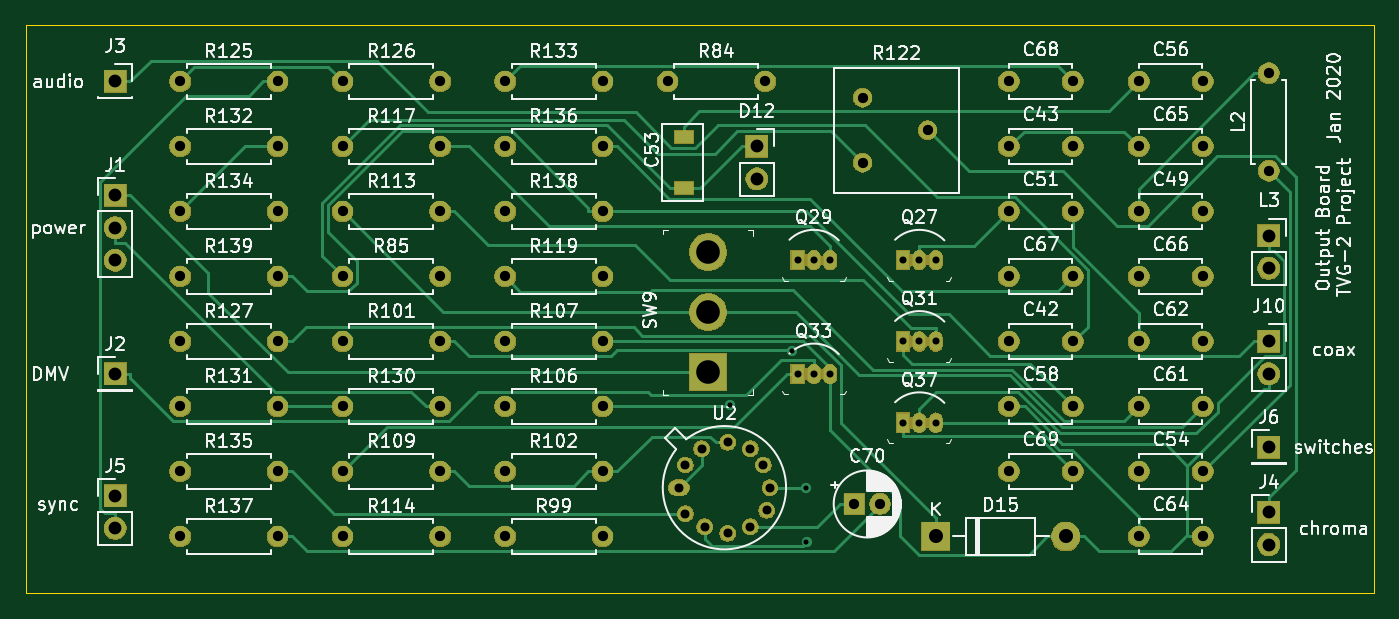
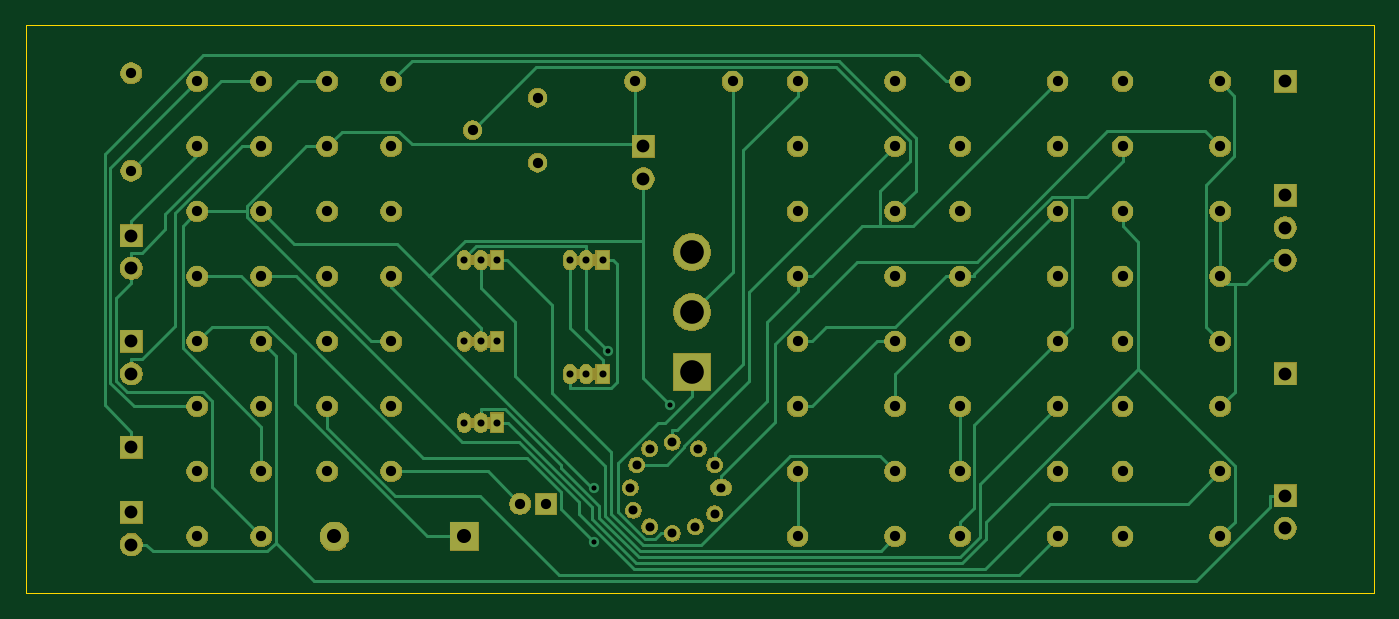
Circuit board: 11 layer files. Board 105.4 x 44.5 mm.
- bottom_copper: output-B_Cu.gbr (17923 bytes)
- bottom_mask: output-B_Mask.gbr (115012 bytes)
- paste: output-B_Paste.gbr (487 bytes)
- bottom_silk: output-B_SilkS.gbr (488 bytes)
- outline: output-Edge_Cuts.gbr (782 bytes)
- top_copper: output-F_Cu.gbr (17967 bytes)
- top_mask: output-F_Mask.gbr (115292 bytes)
- paste: output-F_Paste.gbr (570 bytes)
- top_silk: output-F_SilkS.gbr (110442 bytes)
- drill: output-NPTH.drl (272 bytes)
- drill: output-PTH.drl (2275 bytes)

=== bottom_copper: output-B_Cu.gbr (17923 bytes, source omitted) ===
=== bottom_mask: output-B_Mask.gbr (115012 bytes, source omitted) ===
=== paste: output-B_Paste.gbr ===
G04 #@! TF.GenerationSoftware,KiCad,Pcbnew,(5.1.5)-3*
G04 #@! TF.CreationDate,2020-01-27T19:36:50-05:00*
G04 #@! TF.ProjectId,output,6f757470-7574-42e6-9b69-6361645f7063,v01*
G04 #@! TF.SameCoordinates,Original*
G04 #@! TF.FileFunction,Paste,Bot*
G04 #@! TF.FilePolarity,Positive*
%FSLAX46Y46*%
G04 Gerber Fmt 4.6, Leading zero omitted, Abs format (unit mm)*
G04 Created by KiCad (PCBNEW (5.1.5)-3) date 2020-01-27 19:36:50*
%MOMM*%
%LPD*%
G04 APERTURE LIST*
G04 APERTURE END LIST*
M02*

=== bottom_silk: output-B_SilkS.gbr ===
G04 #@! TF.GenerationSoftware,KiCad,Pcbnew,(5.1.5)-3*
G04 #@! TF.CreationDate,2020-01-27T19:36:50-05:00*
G04 #@! TF.ProjectId,output,6f757470-7574-42e6-9b69-6361645f7063,v01*
G04 #@! TF.SameCoordinates,Original*
G04 #@! TF.FileFunction,Legend,Bot*
G04 #@! TF.FilePolarity,Positive*
%FSLAX46Y46*%
G04 Gerber Fmt 4.6, Leading zero omitted, Abs format (unit mm)*
G04 Created by KiCad (PCBNEW (5.1.5)-3) date 2020-01-27 19:36:50*
%MOMM*%
%LPD*%
G04 APERTURE LIST*
G04 APERTURE END LIST*
M02*

=== outline: output-Edge_Cuts.gbr ===
G04 #@! TF.GenerationSoftware,KiCad,Pcbnew,(5.1.5)-3*
G04 #@! TF.CreationDate,2020-01-27T19:36:50-05:00*
G04 #@! TF.ProjectId,output,6f757470-7574-42e6-9b69-6361645f7063,v01*
G04 #@! TF.SameCoordinates,Original*
G04 #@! TF.FileFunction,Profile,NP*
%FSLAX46Y46*%
G04 Gerber Fmt 4.6, Leading zero omitted, Abs format (unit mm)*
G04 Created by KiCad (PCBNEW (5.1.5)-3) date 2020-01-27 19:36:50*
%MOMM*%
%LPD*%
G04 APERTURE LIST*
%ADD10C,0.050000*%
G04 APERTURE END LIST*
D10*
X33020000Y-115570000D02*
X33655000Y-115570000D01*
X33020000Y-160020000D02*
X33020000Y-115570000D01*
X34290000Y-160020000D02*
X33020000Y-160020000D01*
X138430000Y-160020000D02*
X34290000Y-160020000D01*
X138430000Y-115570000D02*
X138430000Y-160020000D01*
X33655000Y-115570000D02*
X138430000Y-115570000D01*
M02*

=== top_copper: output-F_Cu.gbr (17967 bytes, source omitted) ===
=== top_mask: output-F_Mask.gbr (115292 bytes, source omitted) ===
=== paste: output-F_Paste.gbr ===
G04 #@! TF.GenerationSoftware,KiCad,Pcbnew,(5.1.5)-3*
G04 #@! TF.CreationDate,2020-01-27T19:36:50-05:00*
G04 #@! TF.ProjectId,output,6f757470-7574-42e6-9b69-6361645f7063,v01*
G04 #@! TF.SameCoordinates,Original*
G04 #@! TF.FileFunction,Paste,Top*
G04 #@! TF.FilePolarity,Positive*
%FSLAX46Y46*%
G04 Gerber Fmt 4.6, Leading zero omitted, Abs format (unit mm)*
G04 Created by KiCad (PCBNEW (5.1.5)-3) date 2020-01-27 19:36:50*
%MOMM*%
%LPD*%
G04 APERTURE LIST*
%ADD10R,1.500000X1.000000*%
G04 APERTURE END LIST*
D10*
X84455000Y-128365000D03*
X84455000Y-124365000D03*
M02*

=== top_silk: output-F_SilkS.gbr (110442 bytes, source omitted) ===
=== drill: output-NPTH.drl ===
M48
; DRILL file {KiCad (5.1.5)-3} date 1/27/2020 7:36:46 PM
; FORMAT={-:-/ absolute / inch / decimal}
; #@! TF.CreationDate,2020-01-27T19:36:46-05:00
; #@! TF.GenerationSoftware,Kicad,Pcbnew,(5.1.5)-3
; #@! TF.FileFunction,NonPlated,1,2,NPTH
FMAT,2
INCH
%
G90
G05
T0
M30

=== drill: output-PTH.drl ===
M48
; DRILL file {KiCad (5.1.5)-3} date 1/27/2020 7:36:46 PM
; FORMAT={-:-/ absolute / inch / decimal}
; #@! TF.CreationDate,2020-01-27T19:36:46-05:00
; #@! TF.GenerationSoftware,Kicad,Pcbnew,(5.1.5)-3
; #@! TF.FileFunction,Plated,1,2,PTH
FMAT,2
INCH
T1C0.0157
T2C0.0217
T3C0.0276
T4C0.0315
T5C0.0394
T6C0.0433
T7C0.0728
%
G90
G05
T1
X3.4686Y-5.7203
X3.6588Y-5.5537
X3.7008Y-5.975
X3.7025Y-6.1412
T2
X3.675Y-5.625
X3.725Y-5.625
X3.775Y-5.625
X4.0Y-5.525
X4.05Y-5.525
X4.1Y-5.525
X4.0Y-5.775
X4.05Y-5.775
X4.1Y-5.775
X3.675Y-5.275
X3.725Y-5.275
X3.775Y-5.275
X4.0Y-5.275
X4.05Y-5.275
X4.1Y-5.275
T3
X3.31Y-5.975
X3.33Y-5.905
X3.33Y-6.055
X3.38Y-5.855
X3.3894Y-6.095
X3.46Y-5.835
X3.46Y-6.115
X3.53Y-5.855
X3.53Y-6.095
X3.57Y-5.905
X3.58Y-6.045
X3.59Y-5.975
T4
X1.775Y-6.125
X2.075Y-6.125
X2.775Y-5.325
X3.075Y-5.325
X4.725Y-5.925
X4.9219Y-5.925
X2.275Y-5.125
X2.575Y-5.125
X2.775Y-5.525
X3.075Y-5.525
X1.775Y-5.925
X2.075Y-5.925
X2.275Y-4.925
X2.575Y-4.925
X4.325Y-5.325
X4.5219Y-5.325
X4.725Y-5.325
X4.9219Y-5.325
X2.775Y-5.925
X3.075Y-5.925
X4.725Y-4.925
X4.9219Y-4.925
X5.125Y-4.7
X5.125Y-5.0
X1.775Y-5.125
X2.075Y-5.125
X2.775Y-4.925
X3.075Y-4.925
X1.775Y-4.925
X2.075Y-4.925
X2.275Y-5.925
X2.575Y-5.925
X4.325Y-5.125
X4.5219Y-5.125
X2.775Y-4.725
X3.075Y-4.725
X2.275Y-5.725
X2.575Y-5.725
X3.275Y-4.725
X3.575Y-4.725
X4.725Y-4.725
X4.9219Y-4.725
X1.775Y-5.725
X2.075Y-5.725
X2.775Y-5.725
X3.075Y-5.725
X4.725Y-5.125
X4.9219Y-5.125
X2.275Y-4.725
X2.575Y-4.725
X4.325Y-5.925
X4.5219Y-5.925
X4.725Y-5.525
X4.9219Y-5.525
X1.775Y-5.525
X2.075Y-5.525
X4.325Y-4.925
X4.5219Y-4.925
X1.775Y-5.325
X2.075Y-5.325
X1.775Y-4.725
X2.075Y-4.725
X4.725Y-5.725
X4.9219Y-5.725
X3.85Y-6.025
X3.9287Y-6.025
X4.325Y-5.725
X4.5219Y-5.725
X2.275Y-5.525
X2.575Y-5.525
X4.325Y-5.525
X4.5219Y-5.525
X2.775Y-5.125
X3.075Y-5.125
X3.875Y-4.775
X3.875Y-4.975
X4.075Y-4.875
X2.775Y-6.125
X3.075Y-6.125
X4.725Y-6.125
X4.9219Y-6.125
X2.275Y-6.125
X2.575Y-6.125
X2.275Y-5.325
X2.575Y-5.325
X4.325Y-4.725
X4.5219Y-4.725
T5
X1.575Y-6.0
X1.575Y-6.1
X5.125Y-6.05
X5.125Y-6.15
X5.125Y-5.2
X5.125Y-5.3
X5.125Y-5.525
X5.125Y-5.625
X3.55Y-4.925
X3.55Y-5.025
X5.125Y-5.85
X1.575Y-4.725
X1.575Y-5.625
X1.575Y-5.075
X1.575Y-5.175
X1.575Y-5.275
T6
X4.1Y-6.125
X4.5Y-6.125
T7
X3.4Y-5.25
X3.4Y-5.435
X3.4Y-5.6201
T0
M30

